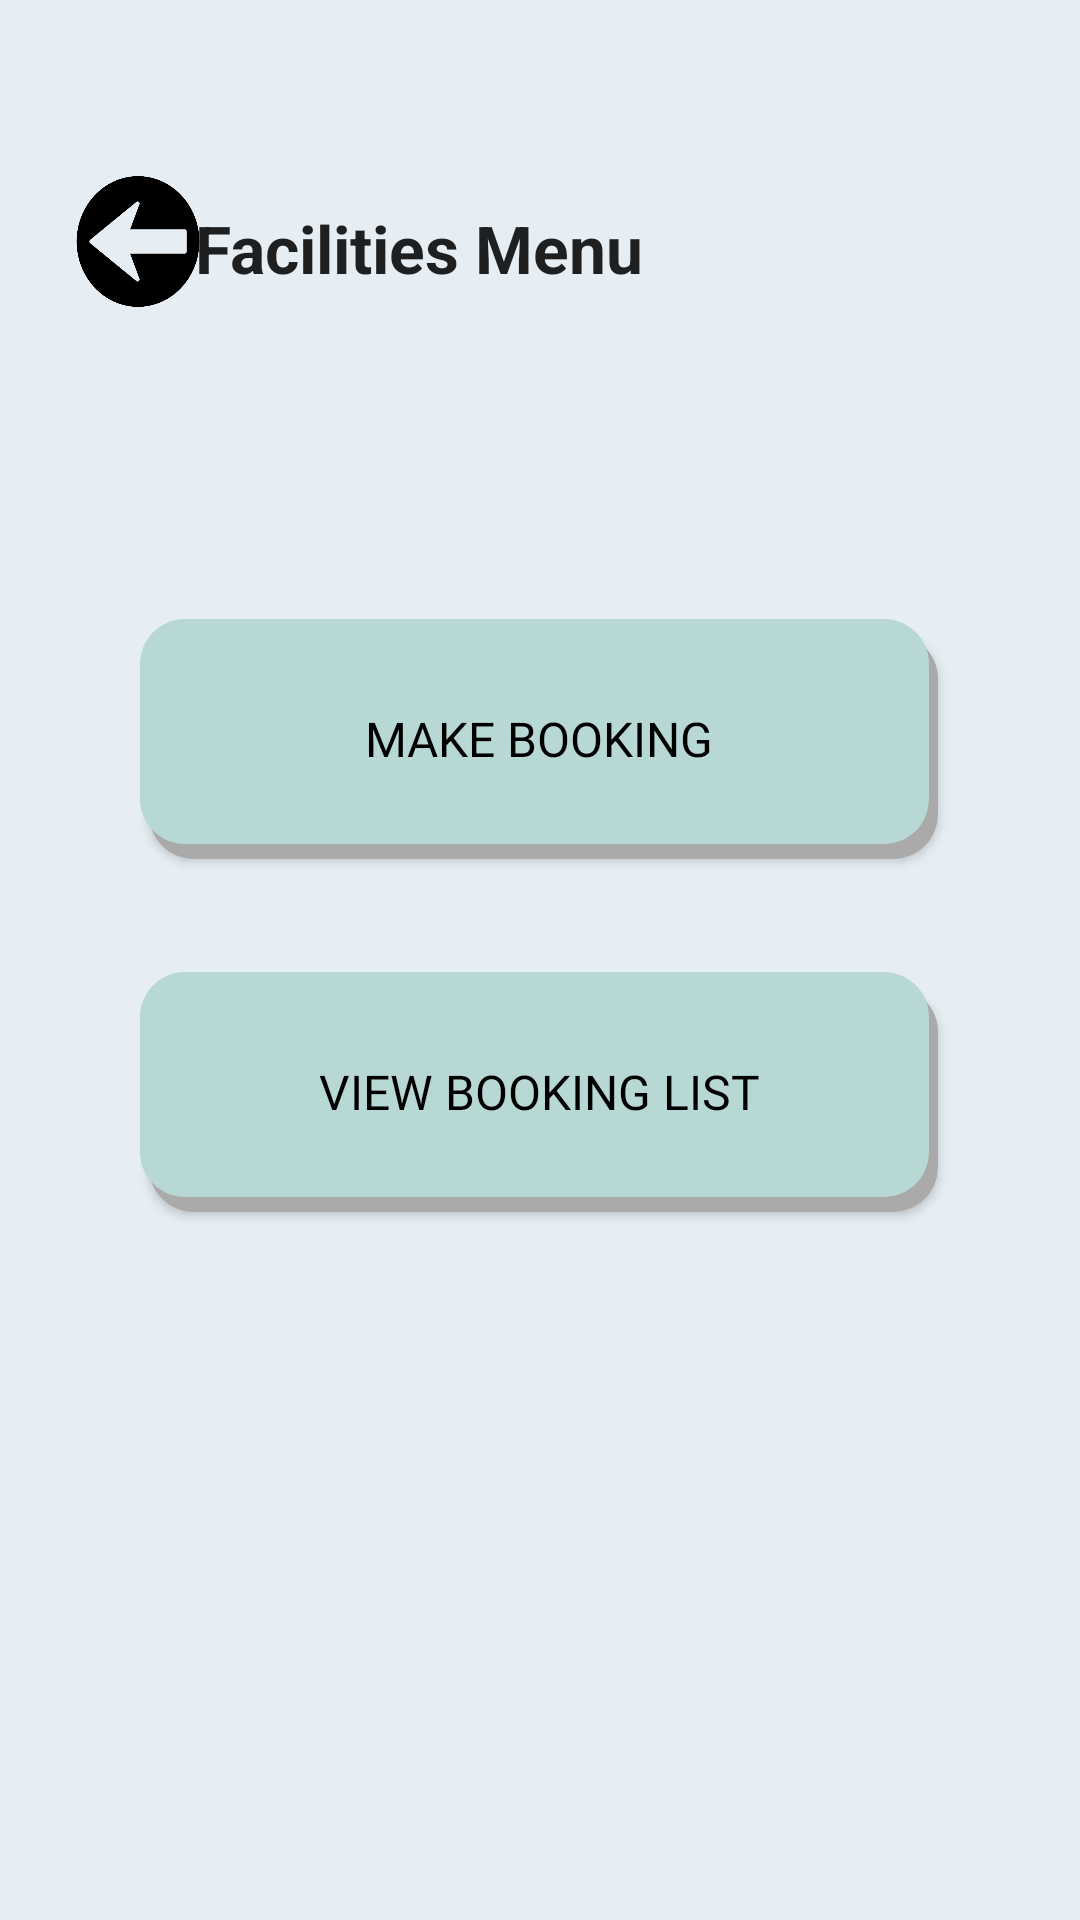

Here is an Android app screen rendered from its layout file. Give the layout XML and the strings, colors and styles it references.
<!-- AndroidManifest.xml: application theme Theme.AppCompat.Light.NoActionBar -->
<!-- res/layout/activity_facility_booking_menu.xml -->
<?xml version="1.0" encoding="utf-8"?>
<androidx.constraintlayout.widget.ConstraintLayout
    xmlns:android="http://schemas.android.com/apk/res/android"
    xmlns:app="http://schemas.android.com/apk/res-auto"
    xmlns:tools="http://schemas.android.com/tools"
    android:id="@+id/linearLayout"
    android:layout_width="match_parent"
    android:layout_height="match_parent"
    android:background="#E6EEF4"
    tools:context=".FacilityBookingMenu">

    <ImageButton
        android:id="@+id/btnBack"
        android:layout_width="46dp"
        android:layout_height="49dp"
        android:background="@drawable/back_button"

        app:layout_constraintBottom_toTopOf="@+id/btnBooking"
        app:layout_constraintEnd_toEndOf="parent"
        app:layout_constraintHorizontal_bias="0.073"
        app:layout_constraintStart_toStartOf="parent"
        app:layout_constraintTop_toTopOf="parent"
        app:layout_constraintVertical_bias="0.356" />

    <Button
        android:id="@+id/btnBooking"
        android:layout_width="266dp"
        android:layout_height="80dp"
        android:background="@drawable/light_blue_btn"
        android:fontFamily="@font/alata"
        android:text="MAKE BOOKING"
        android:textAlignment="center"
        android:textAllCaps="false"
        android:textColor="#000000"
        android:textSize="16sp"
        app:iconTint="#EC9595"
        app:layout_constraintBottom_toTopOf="@+id/btnViewBooking"
        app:layout_constraintEnd_toEndOf="parent"
        app:layout_constraintHorizontal_bias="0.496"
        app:layout_constraintStart_toStartOf="parent"
        app:layout_constraintTop_toTopOf="parent"
        app:layout_constraintVertical_bias="0.846"
        app:rippleColor="#EC9595" />


    <Button
        android:id="@+id/btnViewBooking"
        android:layout_width="266dp"
        android:layout_height="80dp"
        android:layout_marginTop="324dp"
        android:background="@drawable/light_blue_btn"
        android:fontFamily="@font/alata"
        android:text="VIEW BOOKING LIST"
        android:textAlignment="center"
        android:textAllCaps="false"
        android:textColor="#000000"
        android:textSize="16sp"
        app:iconTint="#EC9595"
        app:layout_constraintEnd_toEndOf="parent"
        app:layout_constraintHorizontal_bias="0.496"
        app:layout_constraintStart_toStartOf="parent"
        app:layout_constraintTop_toTopOf="parent"
        app:rippleColor="#EC9595" />

    <TextView
        android:id="@+id/facilities_Menu"
        android:layout_width="215dp"
        android:layout_height="39dp"
        android:text="Facilities Menu"
        android:layout_marginBottom="10dp"
        android:textAppearance="@style/TextAppearance.AppCompat.Large"
        android:textSize="22sp"
        android:textStyle="bold"
        app:layout_constraintBottom_toTopOf="@+id/btnBooking"
        app:layout_constraintEnd_toEndOf="parent"
        app:layout_constraintHorizontal_bias="0.448"
        app:layout_constraintStart_toStartOf="parent"
        app:layout_constraintTop_toTopOf="parent"
        app:layout_constraintVertical_bias="0.433" />

    <ImageView
        android:id="@+id/imageView2"
        android:layout_width="412dp"
        android:layout_height="wrap_content"
        android:layout_alignParentStart="true"
        android:layout_alignParentTop="true"
        android:layout_alignParentEnd="true"
        android:layout_alignParentBottom="true"
        android:layout_centerHorizontal="true"
        android:layout_marginStart="0dp"
        android:layout_marginTop="0dp"
        android:layout_marginEnd="-1dp"
        android:layout_marginBottom="1dp"
        android:scaleType="fitEnd"
        app:srcCompat="@drawable/building"
        tools:ignore="MissingConstraints" />

</androidx.constraintlayout.widget.ConstraintLayout>
<!-- resources referenced by this layout -->
<resources>
  <!-- drawable back_button: png bitmap (drawable, 26675 bytes) -->
  <!-- drawable light_blue_btn (drawable) -->
  <?xml version="1.0" encoding="utf-8"?>
  <layer-list xmlns:android="http://schemas.android.com/apk/res/android">
      
      <item android:left="3dp" android:top="5dp">
          <shape>
              <solid android:color="@android:color/darker_gray" />
              <corners android:radius="15dp" />
          </shape>
      </item>
      
      <item android:bottom="5dp" android:right="3dp">
          <shape>
              <solid android:color="#B8D8D6" />
              <corners android:radius="15dp" />
          </shape>
      </item>
  </layer-list>
  
</resources>
